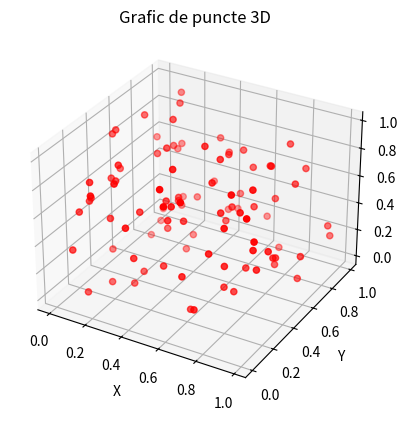

Source code (Python):
import matplotlib.pyplot as plt
import numpy as np
from mpl_toolkits.mplot3d import Axes3D

np.random.seed(42)
x = np.random.rand(100)
y = np.random.rand(100)
z = np.random.rand(100)

fig = plt.figure()

ax = fig.add_subplot(111, projection='3d')

scatter = ax.scatter(x, y, z, c='r', marker='o')

ax.set_xlabel('X')
ax.set_ylabel('Y')
ax.set_zlabel('Z')

ax.set_title('Grafic de puncte 3D')

plt.show()